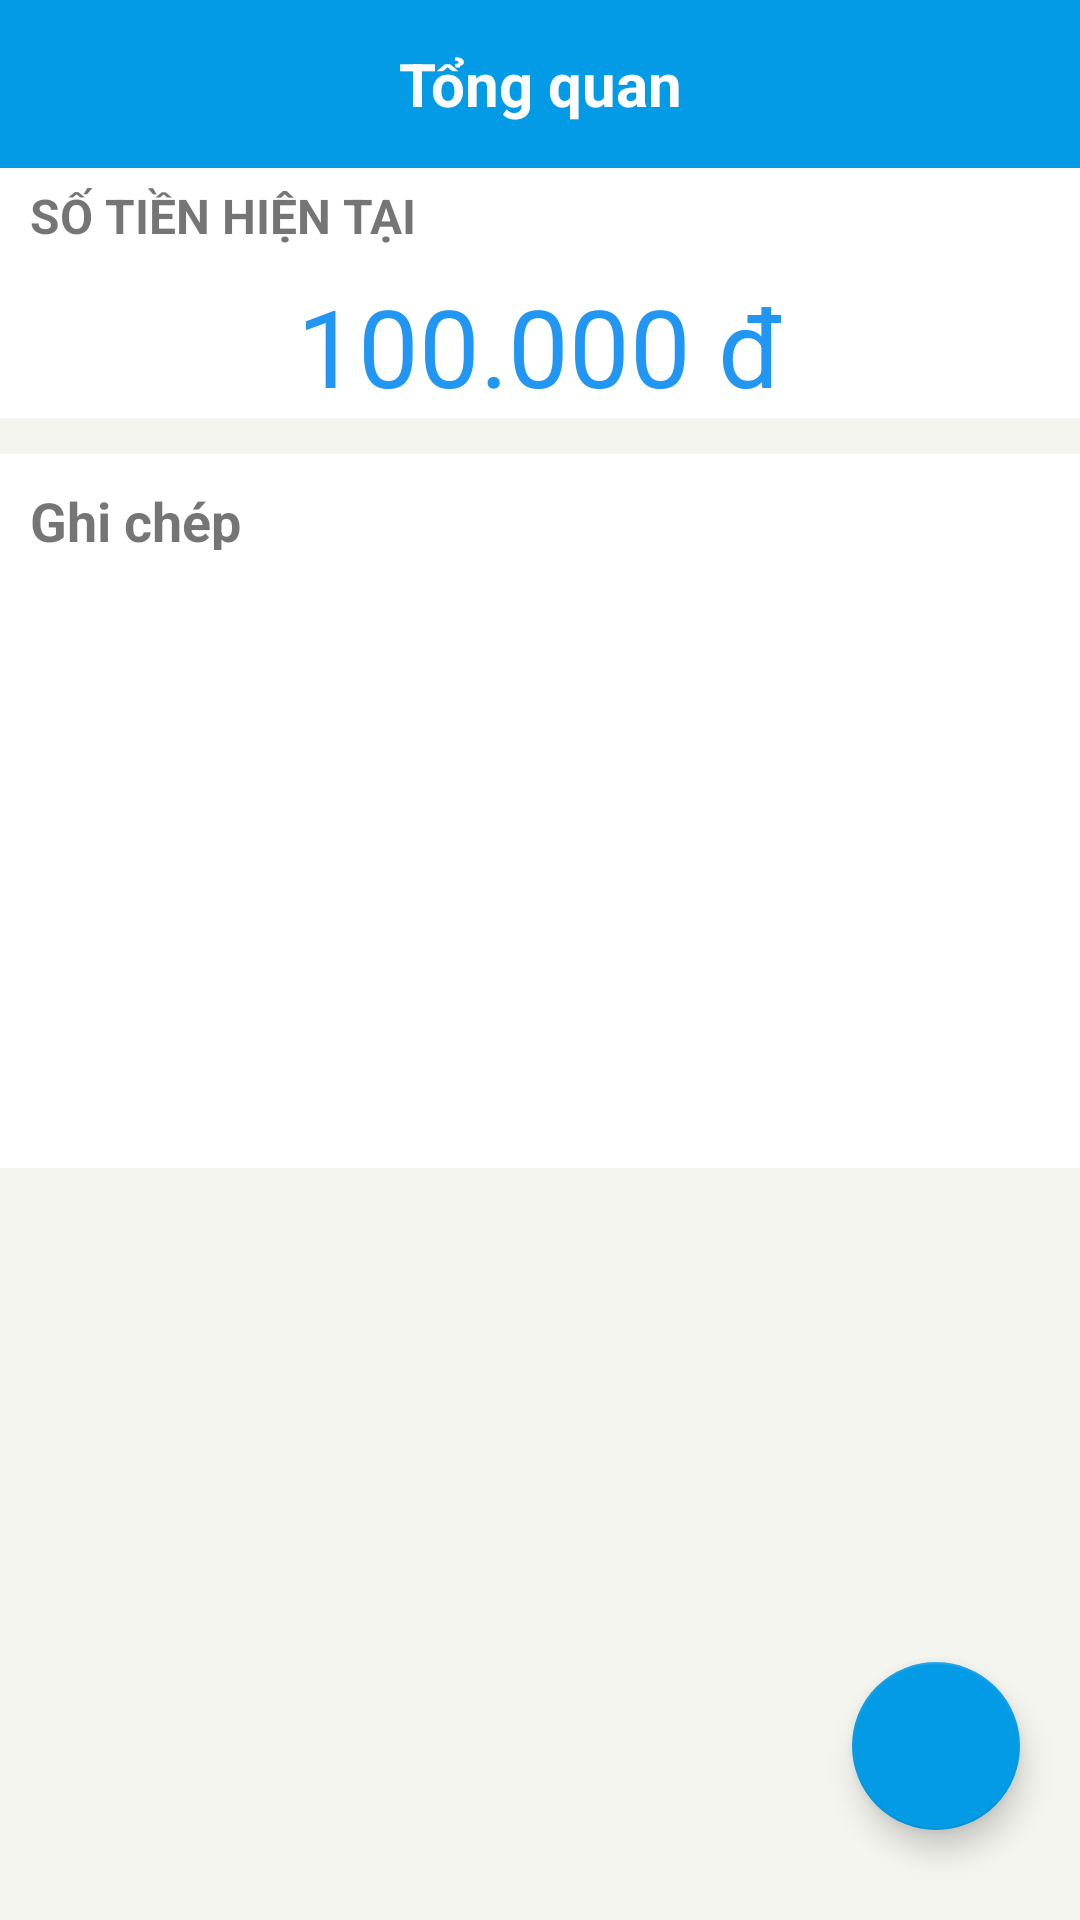

Layout XML and referenced resources for this Android screen:
<!-- AndroidManifest.xml: application theme AppTheme -->
<!-- res/layout/fragment_tong_quan.xml -->
<RelativeLayout xmlns:android="http://schemas.android.com/apk/res/android"
    xmlns:app="http://schemas.android.com/apk/res-auto"
    xmlns:tools="http://schemas.android.com/tools"
    android:id="@+id/relativeLayout"
    android:layout_width="match_parent"
    android:layout_height="match_parent"
    android:background="@color/backgroundCol"
    tools:context=".activity.TongQuanActivity">
    <LinearLayout
        android:id="@+id/layout_title"
        android:layout_width="match_parent"
        android:layout_height="wrap_content"
        android:background="@color/colorItem"
        android:orientation="horizontal"
        >

        <android.support.v7.widget.Toolbar
            android:id="@+id/toolbar"
            android:layout_width="match_parent"
            android:layout_height="wrap_content"
            android:background="@color/Titlebar">

            <TextView
                android:layout_width="wrap_content"
                android:layout_height="wrap_content"
                android:layout_gravity="center"
                android:text="Tổng quan"
                android:textColor="@color/colorItem"
                android:textSize="20dp"
                android:textStyle="bold" />
        </android.support.v7.widget.Toolbar>
    </LinearLayout>
    <RelativeLayout
        android:id="@+id/layout_tongtien"
        android:layout_below="@id/layout_title"
        android:layout_width="wrap_content"
        android:layout_height="wrap_content"
        android:background="@color/colorItem">
        <TextView
            android:id="@+id/tv_TongTien"
            android:layout_width="match_parent"
            android:layout_height="30dp"
            android:layout_marginLeft="10dp"
            android:layout_marginTop="5dp"
            android:text="SỐ TIỀN HIỆN TẠI"
            android:textSize="16sp"
            android:textStyle="bold"
            />

        <TextView
            android:id="@+id/tv_SoTien"
            android:layout_width="200dp"
            android:layout_height="wrap_content"
            android:layout_below="@id/tv_TongTien"
            android:layout_centerHorizontal="true"
            android:gravity="center"
            android:text="100.000 đ"
            android:textColor="@color/colorText"
            android:textSize="36sp" />
    </RelativeLayout>

    <RelativeLayout
        android:id="@+id/layout_Ghichep"
        android:layout_width="match_parent"
        android:layout_height="wrap_content"
        android:layout_below="@+id/layout_tongtien"
        android:layout_marginTop="12dp"
        android:background="@color/colorItem">

        <TextView
            android:id="@+id/tv_GhiChep"
            android:layout_width="match_parent"
            android:layout_height="22dp"
            android:layout_marginLeft="10dp"
            android:layout_marginTop="10dp"
            android:layout_marginBottom="10dp"
            android:text="Ghi chép"
            android:textSize="18sp"
            android:textStyle="bold" />

        <ListView
            android:layout_width="match_parent"
            android:layout_height="196dp"
            android:layout_below="@id/tv_GhiChep" />
    </RelativeLayout>

    <android.support.design.widget.FloatingActionButton
        android:id="@+id/btn_ThuChi"
        android:layout_width="wrap_content"
        android:layout_height="wrap_content"
        android:layout_alignParentBottom="true"
        android:layout_alignParentRight="true"
        android:layout_marginBottom="30dp"
        android:layout_marginRight="20dp"
        android:src="@drawable/ic_btn_thu_chi" />
</RelativeLayout>
<!-- resources referenced by this layout -->
<resources>
  <color name="Titlebar">#039be5</color>
  <color name="backgroundCol">#f5f5f0</color>
  <color name="colorItem">#FFFFFF</color>
  <color name="colorText">#2196f3</color>
  <style name="AppTheme" parent="Theme.AppCompat.Light.NoActionBar">
          
          <item name="colorPrimary">@color/colorPrimary</item>
          <item name="colorPrimaryDark">@color/colorPrimaryDark</item>
          <item name="colorAccent">@color/colorAccent</item>
          <item name="android:windowActionBar">false</item>
          <item name="android:windowNoTitle">true</item>
      </style>
  <color name="colorPrimary">#039be5</color>
  <color name="colorPrimaryDark">#0288d1</color>
  <color name="colorAccent">#039be5</color>
</resources>
